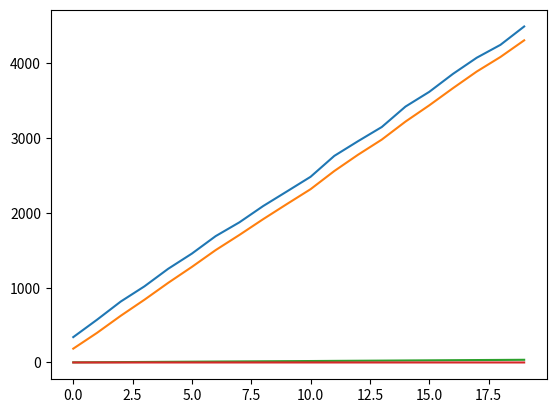

Reproduce this figure in Python. (Note: this script raises an exception after producing the figure.)
#3rd party
import numpy as np
import matplotlib.pyplot as plt

#built in
import math
import time
import csv

#local

class LinearKalmanFilter:

    #TODO is this even necessary... we can just format the simulated sensor data csv instead
    # ie cutting out sensor readings every i rows to simulate a "larger time step"
    # or only reading from every ith row
    time_step = 0.01
	
    def __init__(self,dim_state,dim_measurement,dim_input=0,):
        """
        Automatically called when a LinearKalmanFilter object is defined (or is it declared)
        Initializes default matrices that should be overwritten by the user

        dim_state: number of state variables n_x
        dim_measurement: number of measured states n_z
        dim_input: number of control inputs n_u (by default 0 for non TVC rockets)
        """

        # Initialize dimensions
        self.dim_state = dim_state
        self.dim_measurement = dim_measurement
        self.dim_input = dim_input

        # Initialize matrices
        self.state_current = np.zeros((dim_state,1)) # current state vector x_n,n
        self.covariance_current = np.eye(dim_state) # current estimate covariance P_n,n
        self.state_transition = np.eye(dim_state) # state transition F
        self.process_noise = np.eye(dim_state) # process noise covariance Q
        self.control_input = None # control input u_n
        self.control_matrix = None # control matrix G
        self.observation = np.zeros((dim_measurement,dim_state)) # observation matrix H
        self.measurement = np.zeros((dim_measurement,1))
        self.measurement_covariance = np.eye(dim_measurement) # measurement covariance R

        # Identity matrix
        self.identity = np.eye(dim_state,1)

        self.state_prev = self.state_current # previously predicted state, x_n,n-1
        self.covariance_prev = self.covariance_current # previously predicted covariance matrix, P_n,n-1

        self.state_future = self.state_current # predicted future state, x_n+1,n
        self.covariance_future = self.covariance_current # predicted future covariance matrix, P_n+1,n




    # @classmethod
    # def get_info(cls):
    #     """
    #     Returns info about the LKF class variables
    #     """
    #     return time_step
        
        
    #def update_state(self, state_prev, covariance_prev, measurement, observation, measurement_covariance):
    def update_state(self,state_prev,covariance_prev,measurement):
        """
        Calculates current state estimate
        """

        kalman_gain = (covariance_prev @ self.observation.T) @ np.linalg.inv( (self.observation @ covariance_prev) @ self.observation.T + self.measurement_covariance)
        print(measurement)
        print(self.observation)
        print(state_prev)
        self.state_current = state_prev + kalman_gain @ (measurement - self.observation @ state_prev)
        #return state_current
	    
    #def update_covariance(self, covariance_prev, observation, measurement_covariance):
    def update_covariance(self,covariance_prev):
        """
        Calculates current covariance
        """

        kalman_gain = (covariance_prev @ self.observation.T) @ np.linalg.inv(self.observation @ covariance_prev @ self.observation.T + self.measurement_covariance)
        
        # Find dims of identity
        # if kalman_gain.shape[0] == self.observation.shape[1]:
        #     #identity = np.identity(kalman_gain.shape[0])
        # else:
        #     print("ERROR: Kalman gain times observation can't form square matrix ")
        
        self.covariance_current = (self.identity - kalman_gain @ self.observation) @ covariance_prev @ (self.identity - kalman_gain @ self.observation).T + kalman_gain @ self.measurement_covariance @ kalman_gain.T
        #return covariance_current
	    
    # def predict_state(self, state_current, state_transition, control_input=None, control_matrix=None):
    def predict_state(self,state_current):
        """
        Predicts future state
        """

        # assuming there is control
        if self.control_input and self.control_matrix:
            self.state_future = self.state_transition @ state_current + self.control_matrix @ self.control_input
            #return state_future
        # assuming no control
        else:
            self.state_future = self.state_transition @ state_current
            #return state_future
	    
    # def predict_covariance(self, covariance_current,state_transition,process_noise):
    def predict_covariance(self,covariance_current):
        """
        Predicts future covariance
        """
        self.covariance_future = (self.state_transition @ covariance_current) @ self.state_transition.T + self.process_noise
        #return covariance_future
    
    def read_fake_sensor(self,type,iter):
        '''
        Reads simulated sensor data from the local database
        '''


        if type == "state":
            # measurement = np.array([[x,x,x,x]]).T
            measurement = np.array([data[iter-1,:]])
            self.measurement = measurement.T
            #return measurement
        elif type == "control input":
            pass
            #return self.control_input

    #TODO: look into conventions/practices involving del fn
    # def __del__(self):
    #     """
    #     """
    #     pass
    
    #TODO we might need multiple run() fns for different purposes?
    def run(self,num_iters):
        """
        Runs the linear kalman filter for a number of iterations and stores data in history
        """

        ########## PLOTTING STUFF #########
        measurement_history = np.zeros((num_iters,4)) #TODO make this not hardcoded
        estimate_history = np.zeros((num_iters,self.state_current.shape[0]))

        ############# INITIALIZE ALGO ##############
        print("----------- Initialization (iteration 0) ------------")
        iter = 0
        # self.state_future =
        self.predict_state(self.state_current)
        # self.covariance_future =
        self.predict_covariance(self.covariance_current)
        time.sleep(LinearKalmanFilter.time_step)
        iter = iter + 1
        self.state_prev = self.state_future
        self.covariance_prev = self.covariance_future

        for i in range(num_iters):
            print(f"--------- Iteration {iter} ----------",)

            # Get raw sensor data
            self.read_fake_sensor("state",iter)
            #control_input = read_fake_sensor(type="control input")

            # Fuse sensor to form measurements compatible with state vector
            #fused_measurement = fuse_sensor(raw_measurement)

            # Update the current state estimate using the previously predicted state and current measurement
            # self.state_current = 
            self.update_state(self.state_prev, self.covariance_prev, self.measurement)

            # Update the current covariance using the previously predicted covariance
            # self.covariance_current =
            self.update_covariance(self.covariance_prev)

            # Predict the future state using the current state estimate and control input
            # self.state_future = 
            self.predict_state(self.state_current)

            # Predict the future covariance using the current covariance estimate
            # self.covariance_future = 
            self.predict_covariance(self.covariance_current)

            # Add to hisory for plotting
            measurement_history[i,:] = self.measurement.T
            estimate_history[i,:] = self.state_current.T

            time.sleep(LinearKalmanFilter.time_step)
            iter = iter + 1
            self.state_prev = self.state_future # not really the "old state", its the "previously predicted state"
            self.covariance_old = self.covariance_future

        # despite the fact that im not measuring some of these states, it would be interesting plot those hidden state over time

        plt.plot(np.arange(0,num_iters), measurement_history[:,0], label='measured z')
        #plt.plot(np.arange(0,num_iters), measurement_history[:,1], label='measured phi dot')
        # plt.plot(np.arange(0,num_iters), measurement_history[:,2], label='measured tht dot')
        # plt.plot(np.arange(0,num_iters), measurement_history[:,3], label='measured psi dot')

        plt.plot(np.arange(0,num_iters), estimate_history[:,0], label='z')
        plt.plot(np.arange(0,num_iters), estimate_history[:,1], label='z dot')
        plt.plot(np.arange(0,num_iters), estimate_history[:,2], label='z dot dot')
        #plt.plot(np.arange(0,num_iters), estimate_history[:,3], label='phi')
        #plt.plot(np.arange(0,num_iters), estimate_history[:,3], label='phi dot')
        # plt.plot(np.arange(0,num_iters), estimate_history[:,3], label='tht')
        # plt.plot(np.arange(0,num_iters), estimate_history[:,3], label='tht dot')
        # plt.plot(np.arange(0,num_iters), estimate_history[:,3], label='psi')
        # plt.plot(np.arange(0,num_iters), estimate_history[:,3], label='psi dot')

        plt.style.use('seaborn-whitegrid')
        plt.xlabel('Iterations')
        plt.ylabel('Error')
        plt.title('Speed of convergence')
        plt.grid(True)
        plt.tight_layout()
        plt.legend()
        plt.show()

#TODO: move evertyhing below into a testingscript, lkf.py should only define the LKF class
#TODO: create a function that prints out the expected dims of each of the matrices when given state, mment, and input dims
# so that devs can refer to this fn for info (should prob be a class method)

data = np.array([
    [339.2, 0.02, -0.01, 0.015],
    [571.6, -0.03, 0.025, -0.018],
    [814.8, 0.015, -0.02, 0.022],
    [1018.3, -0.017, 0.018, -0.025],
    [1252.9, 0.019, -0.015, 0.03],
    [1456.4, -0.022, 0.02, -0.015],
    [1689.7, 0.025, -0.022, 0.018],
    [1874.1, -0.018, 0.015, -0.02],
    [2091.5, 0.022, -0.017, 0.015],
    [2286.8, -0.015, 0.019, -0.022],
    [2483.2, 0.03, -0.022, 0.017],
    [2762.7, -0.025, 0.025, -0.019],
    [2959.4, 0.018, -0.018, 0.022],
    [3148.8, -0.022, 0.022, -0.015],
    [3422.3, 0.025, -0.015, 0.018],
    [3618.9, -0.019, 0.019, -0.017],
    [3859.4, 0.015, -0.025, 0.019],
    [4075.1, -0.03, 0.018, -0.022],
    [4247.6, 0.022, -0.022, 0.015],
    [4493.2, -0.015, 0.015, -0.018]
])
lkf = LinearKalmanFilter(dim_state=9,
                         dim_measurement=4,
                         dim_input=0)
lkf.state_current = np.array([[0,0,0,0,0,0,0,0,0]]).T
lkf.covariance_current = np.array([[50,0,0,0,0,0,0,0,0],
                                   [0,50,0,0,0,0,0,0,0],
                                   [0,0,50,0,0,0,0,0,0],
                                   [0,0,0,50,0,0,0,0,0],
                                   [0,0,0,0,50,0,0,0,0],
                                   [0,0,0,0,0,50,0,0,0],
                                   [0,0,0,0,0,0,50,0,0],
                                   [0,0,0,0,0,0,0,50,0],
                                   [0,0,0,0,0,0,0,0,50]])
lkf.state_transition = np.array([[1,lkf.time_step,0.5*(lkf.time_step**2),0,0,0,0,0,0],
                                 [0,1,lkf.time_step,0,0,0,0,0,0],
                                 [0,0,1,0,0,0,0,0,0],
                                 [0,0,0,1,lkf.time_step,0,0,0,0],
                                 [0,0,0,0,1,0,0,0,0],
                                 [0,0,0,0,0,1,lkf.time_step,0,0],
                                 [0,0,0,0,0,0,1,0,0],
                                 [0,0,0,0,0,0,0,1,lkf.time_step],
                                 [0,0,0,0,0,0,0,0,1]])
lkf.process_noise = np.array([[10,0,0,0,0,0,0,0,0],
                              [0,10,0,0,0,0,0,0,0],
                              [0,0,50,0,0,0,0,0,0],
                              [0,0,0,10,0,0,0,0,0],
                              [0,0,0,0,10,0,0,0,0],
                              [0,0,0,0,0,10,0,0,0],
                              [0,0,0,0,0,0,10,0,0],
                              [0,0,0,0,0,0,0,10,0],
                              [0,0,0,0,0,0,0,0,10]])
lkf.observation = np.array([[1,0,0,0,0,0,0,0,0],
                            [0,0,0,0,1,0,0,0,0],
                            [0,0,0,0,0,0,1,0,0],
                            [0,0,0,0,0,0,0,0,1]])
lkf.measurement_covariance = np.array([[50,0,0,0],
                                       [0,1,0,0],
                                       [0,0,1,0],
                                       [0,0,0,1]])
lkf.run(data.shape[0])